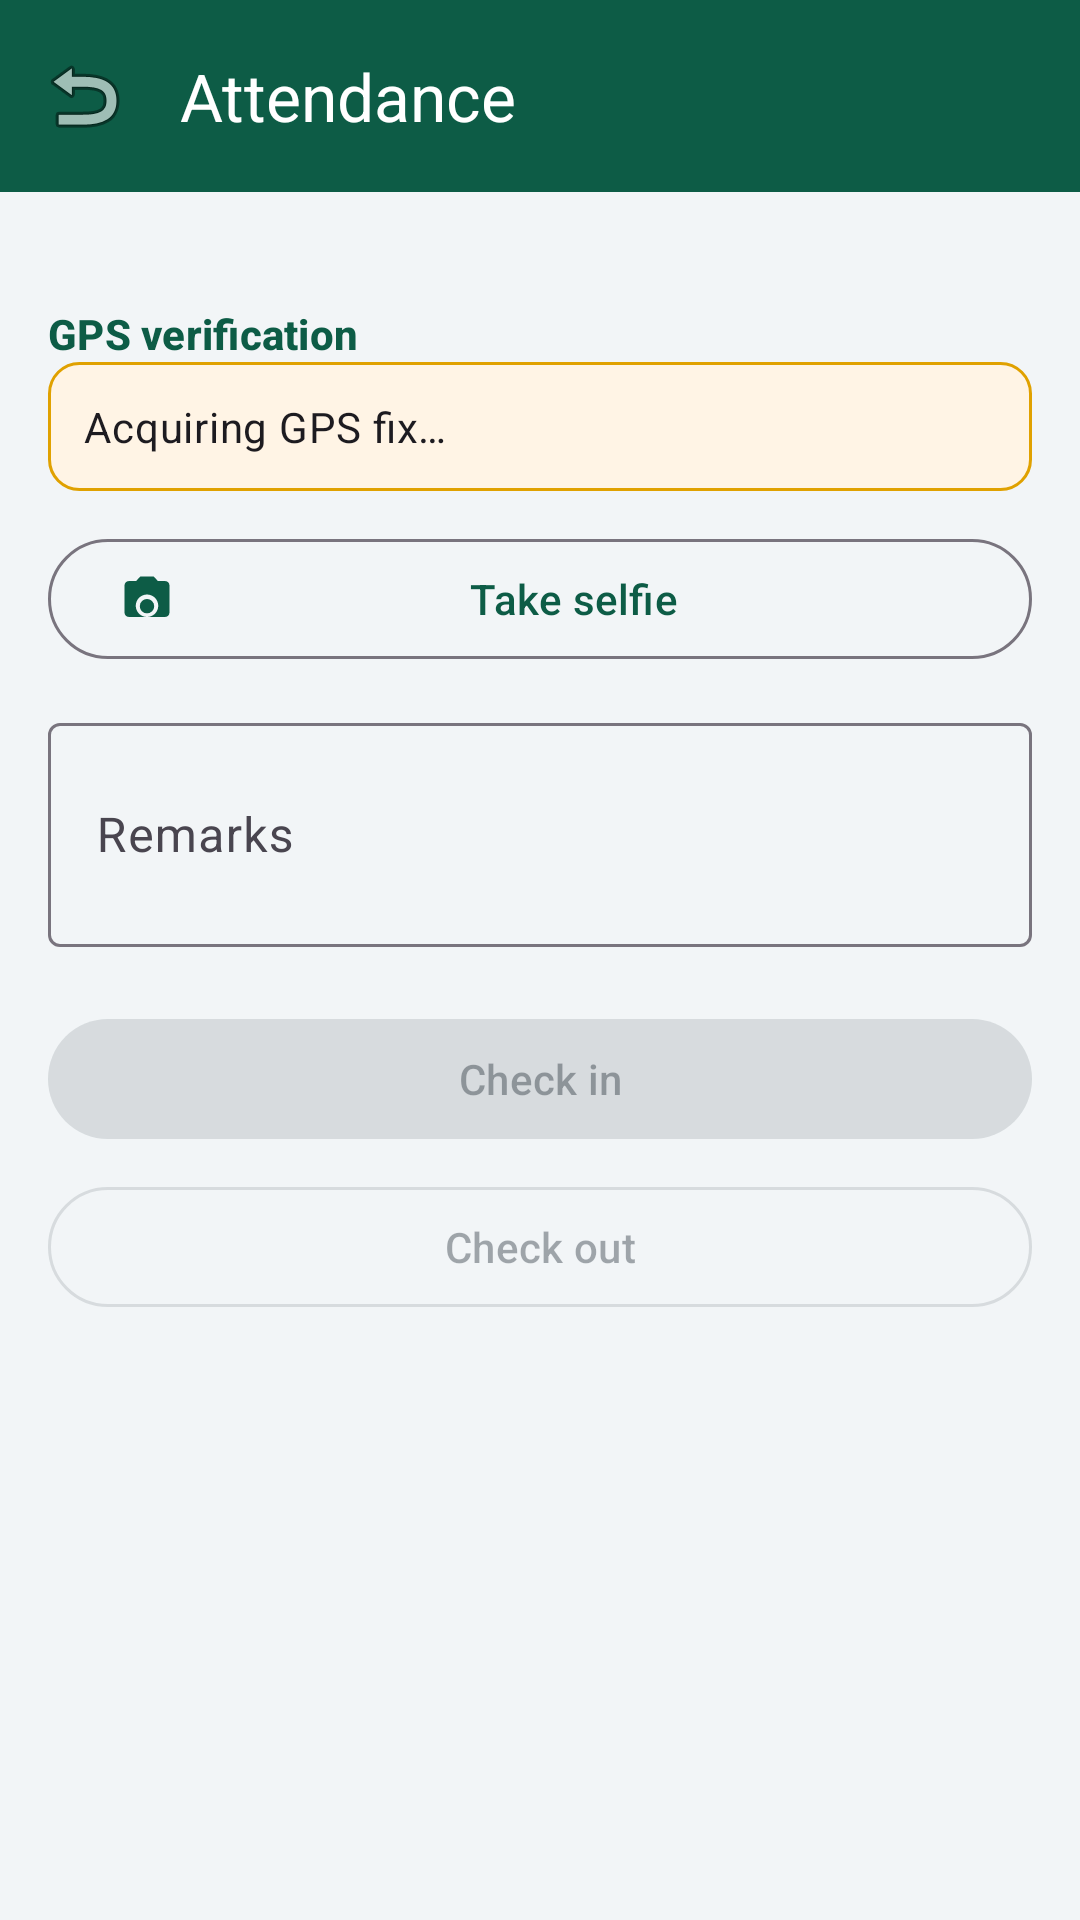

Layout XML and referenced resources for this Android screen:
<!-- AndroidManifest.xml: application theme Theme.Lrms -->
<!-- res/layout/activity_attendance.xml -->
<?xml version="1.0" encoding="utf-8"?>
<LinearLayout xmlns:android="http://schemas.android.com/apk/res/android"
    xmlns:app="http://schemas.android.com/apk/res-auto"
    android:layout_width="match_parent"
    android:layout_height="match_parent"
    android:orientation="vertical">

    <com.google.android.material.appbar.MaterialToolbar
        android:id="@+id/toolbar"
        android:layout_width="match_parent"
        android:layout_height="wrap_content"
        android:minHeight="?attr/actionBarSize"
        android:background="?attr/colorPrimary"
        app:navigationIcon="@android:drawable/ic_menu_revert"
        app:title="@string/attendance_title"
        app:titleTextColor="@color/white" />

    <ScrollView
        android:layout_width="match_parent"
        android:layout_height="0dp"
        android:layout_weight="1"
        android:fillViewport="true">

        <LinearLayout
            android:layout_width="match_parent"
            android:layout_height="wrap_content"
            android:orientation="vertical"
            android:padding="16dp">

            <TextView
                android:id="@+id/statusText"
                android:layout_width="match_parent"
                android:layout_height="wrap_content"
                android:textAppearance="?attr/textAppearanceTitleMedium" />

            <TextView
                android:layout_width="match_parent"
                android:layout_height="wrap_content"
                android:text="@string/gps_section"
                android:textAppearance="@style/Widget.LRMS.SectionHeader" />

            <TextView
                android:id="@+id/gpsBanner"
                android:layout_width="match_parent"
                android:layout_height="wrap_content"
                android:background="@drawable/bg_banner_warning"
                android:padding="12dp"
                android:text="@string/gps_acquiring"
                android:textAppearance="?attr/textAppearanceBodyMedium" />

            <ImageView
                android:id="@+id/selfieThumb"
                android:layout_width="140dp"
                android:layout_height="140dp"
                android:layout_marginTop="16dp"
                android:background="@color/surface_muted"
                android:contentDescription="@string/take_selfie"
                android:scaleType="centerCrop"
                android:visibility="gone" />

            <com.google.android.material.button.MaterialButton
                android:id="@+id/selfieAction"
                style="@style/Widget.Material3.Button.OutlinedButton"
                android:layout_width="match_parent"
                android:layout_height="wrap_content"
                android:layout_marginTop="12dp"
                android:text="@string/take_selfie"
                app:icon="@drawable/ic_camera" />

            <com.google.android.material.textfield.TextInputLayout
                style="@style/Widget.Material3.TextInputLayout.OutlinedBox"
                android:layout_width="match_parent"
                android:layout_height="wrap_content"
                android:layout_marginTop="12dp"
                android:hint="@string/remarks_label">

                <com.google.android.material.textfield.TextInputEditText
                    android:id="@+id/remarks"
                    android:layout_width="match_parent"
                    android:layout_height="wrap_content"
                    android:inputType="textMultiLine"
                    android:minLines="2" />
            </com.google.android.material.textfield.TextInputLayout>

            <com.google.android.material.button.MaterialButton
                android:id="@+id/checkInAction"
                android:layout_width="match_parent"
                android:layout_height="wrap_content"
                android:layout_marginTop="20dp"
                android:enabled="false"
                android:text="@string/check_in" />

            <com.google.android.material.button.MaterialButton
                android:id="@+id/checkOutAction"
                style="@style/Widget.Material3.Button.OutlinedButton"
                android:layout_width="match_parent"
                android:layout_height="wrap_content"
                android:layout_marginTop="8dp"
                android:enabled="false"
                android:text="@string/check_out" />

            <ProgressBar
                android:id="@+id/progress"
                android:layout_width="wrap_content"
                android:layout_height="wrap_content"
                android:layout_gravity="center_horizontal"
                android:layout_margin="12dp"
                android:visibility="gone" />
        </LinearLayout>
    </ScrollView>
</LinearLayout>
<!-- resources referenced by this layout -->
<resources>
  <color name="surface_muted">#F2F5F7</color>
  <color name="white">#FFFFFFFF</color>
  <!-- drawable bg_banner_warning (drawable) -->
  <?xml version="1.0" encoding="utf-8"?>
  <shape xmlns:android="http://schemas.android.com/apk/res/android"
      android:shape="rectangle">
      <solid android:color="#FFF4E5" />
      <corners android:radius="10dp" />
      <stroke
          android:width="1dp"
          android:color="#E0A100" />
  </shape>
  <!-- drawable ic_camera (drawable) -->
  <vector xmlns:android="http://schemas.android.com/apk/res/android"
      android:width="24dp" android:height="24dp"
      android:viewportWidth="24" android:viewportHeight="24"
      android:tint="?attr/colorControlNormal">
      <path android:fillColor="@android:color/white"
          android:pathData="M12,15.2m-3.2,0a3.2,3.2 0 1,0 6.4,0a3.2,3.2 0 1,0 -6.4,0" />
      <path android:fillColor="@android:color/white"
          android:pathData="M9,2L7.17,4H4C2.9,4 2,4.9 2,6v12c0,1.1 0.9,2 2,2h16c1.1,0 2,-0.9 2,-2V6c0,-1.1 -0.9,-2 -2,-2h-3.17L15,2H9zM12,20c-2.76,0 -5,-2.24 -5,-5s2.24,-5 5,-5 5,2.24 5,5 -2.24,5 -5,5z" />
  </vector>
  <string name="attendance_title">Attendance</string>
  <string name="check_in">Check in</string>
  <string name="check_out">Check out</string>
  <string name="gps_acquiring">Acquiring GPS fix…</string>
  <string name="gps_section">GPS verification</string>
  <string name="remarks_label">Remarks</string>
  <string name="take_selfie">Take selfie</string>
  <style name="Widget.LRMS.SectionHeader" parent="TextAppearance.Material3.TitleSmall">
          <item name="android:textColor">@color/brand_green</item>
          <item name="android:textStyle">bold</item>
          <item name="android:paddingTop">16dp</item>
          <item name="android:paddingBottom">4dp</item>
      </style>
  <style name="Theme.Lrms" parent="Theme.Material3.Light.NoActionBar">
          <item name="colorPrimary">@color/brand_green</item>
          <item name="colorPrimaryDark">@color/brand_green_dark</item>
          <item name="colorOnPrimary">@color/white</item>
          <item name="colorPrimaryContainer">@color/brand_mint_pale</item>
          <item name="colorOnPrimaryContainer">@color/brand_green_dark</item>
          <item name="colorSecondary">@color/brand_green_light</item>
          <item name="colorOnSecondary">@color/white</item>
          <item name="colorSurface">@color/surface</item>
          <item name="colorOnSurface">@color/text_primary</item>
          <item name="android:colorBackground">@color/surface_muted</item>
          <item name="colorError">@color/status_bad</item>
          
          <item name="android:statusBarColor" tools:targetApi="21">@android:color/transparent</item>
          <item name="android:navigationBarColor" tools:targetApi="21">@android:color/transparent</item>
          <item name="android:windowLightStatusBar" tools:targetApi="23">false</item>
      </style>
  <color name="brand_green">#0D5C46</color>
  <color name="brand_green_dark">#0A4433</color>
  <color name="brand_mint_pale">#E6FBF3</color>
  <color name="brand_green_light">#12775C</color>
  <color name="surface">#FFFFFFFF</color>
  <color name="text_primary">#16202A</color>
  <color name="status_bad">#B3261E</color>
</resources>
